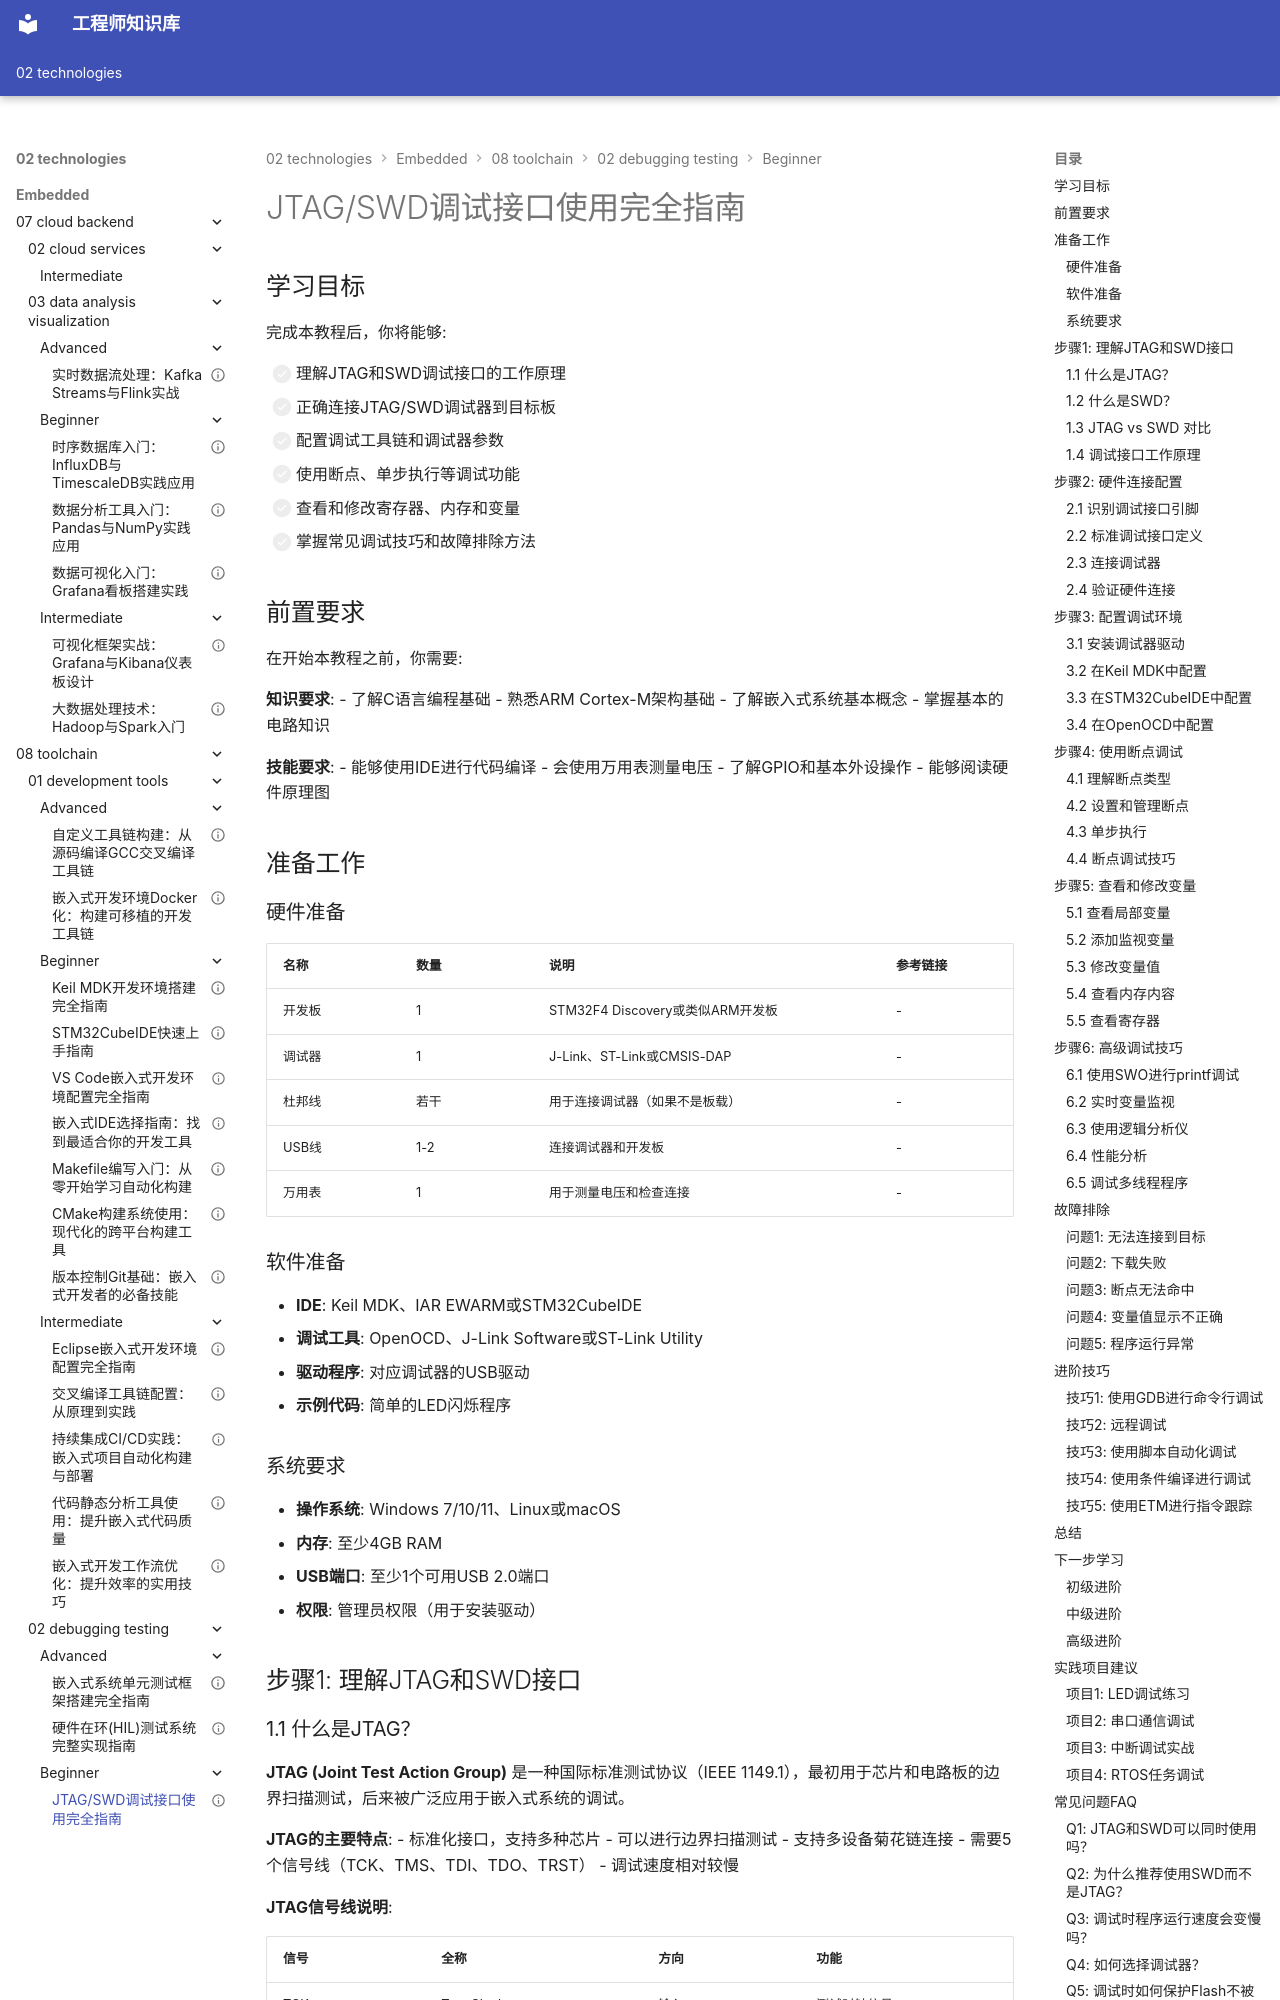

repository: Vuiora/knowledge-os · page: 02-technologies/embedded/08-toolchain/02-debugging-testing/beginner/01-jtag-swd-debugging/index.html · generator: mkdocs

---
title: "JTAG/SWD调试接口使用完全指南"
description: "深入讲解JTAG和SWD调试接口的原理、连接配置、断点设置、变量查看和调试技巧，帮助开发者掌握硬件调试的核心技能"
slug: "jtag-swd-debugging-guide"

# 分类信息
domain: "工具链"
module: "调试与测试"
content_type: "tutorial"
skill_level: "beginner"

# 标签和关联
tags:
  - JTAG
  - SWD
  - 硬件调试
  - 调试接口
  - ARM Cortex-M
prerequisites:
  - "基本的嵌入式开发知识"
  - "了解ARM Cortex-M架构"
related_contents:
  - "gdb-basics"
  - "openocd"
  - "jlink-advanced"

# 学习信息
estimated_time: 60
difficulty_score: 3

# 作者和版本
author: "嵌入式知识平台"
author_id: "embedded-platform"
created_at: "2024-01-15"
updated_at: "2024-01-15"
version: "1.0"

# 语言和本地化
language: "zh-CN"
translations: []

# 状态和可见性
status: "published"
is_featured: true
is_premium: false

# SEO和元数据
keywords:
  - JTAG调试
  - SWD调试
  - 硬件调试接口
  - ARM调试
  - 在线调试
cover_image: ""
---

# JTAG/SWD调试接口使用完全指南

## 学习目标

完成本教程后，你将能够:

- [ ] 理解JTAG和SWD调试接口的工作原理
- [ ] 正确连接JTAG/SWD调试器到目标板
- [ ] 配置调试工具链和调试器参数
- [ ] 使用断点、单步执行等调试功能
- [ ] 查看和修改寄存器、内存和变量
- [ ] 掌握常见调试技巧和故障排除方法

## 前置要求

在开始本教程之前，你需要:

**知识要求**:
- 了解C语言编程基础
- 熟悉ARM Cortex-M架构基础
- 了解嵌入式系统基本概念
- 掌握基本的电路知识

**技能要求**:
- 能够使用IDE进行代码编译
- 会使用万用表测量电压
- 了解GPIO和基本外设操作
- 能够阅读硬件原理图

## 准备工作

### 硬件准备

| 名称 | 数量 | 说明 | 参考链接 |
|------|------|------|----------|
| 开发板 | 1 | STM32F4 Discovery或类似ARM开发板 | - |
| 调试器 | 1 | J-Link、ST-Link或CMSIS-DAP | - |
| 杜邦线 | 若干 | 用于连接调试器（如果不是板载） | - |
| USB线 | 1-2 | 连接调试器和开发板 | - |
| 万用表 | 1 | 用于测量电压和检查连接 | - |

### 软件准备

- **IDE**: Keil MDK、IAR EWARM或STM32CubeIDE
- **调试工具**: OpenOCD、J-Link Software或ST-Link Utility
- **驱动程序**: 对应调试器的USB驱动
- **示例代码**: 简单的LED闪烁程序

### 系统要求

- **操作系统**: Windows 7/10/11、Linux或macOS
- **内存**: 至少4GB RAM
- **USB端口**: 至少1个可用USB 2.0端口
- **权限**: 管理员权限（用于安装驱动）

## 步骤1: 理解JTAG和SWD接口
